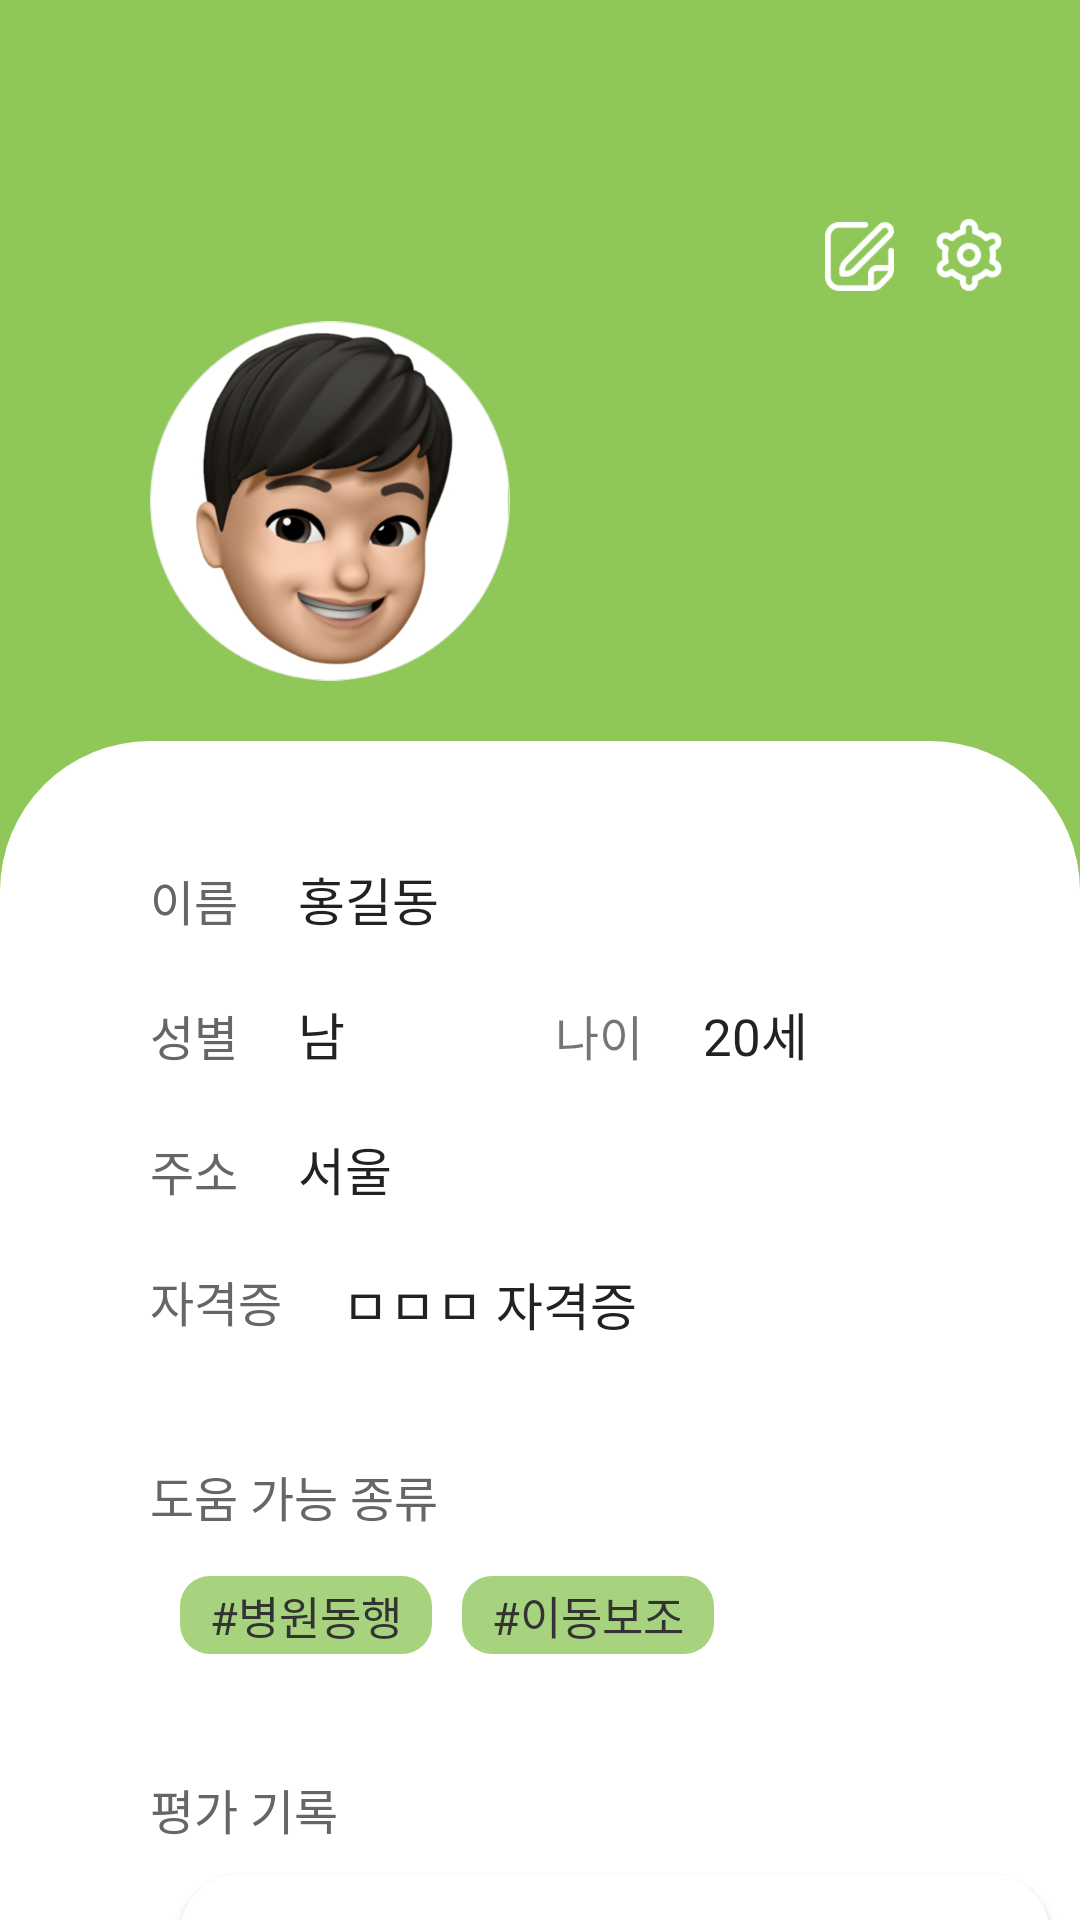

Write the Android layout XML for this screen, with the resource values it uses.
<!-- AndroidManifest.xml: application theme Theme.With -->
<!-- res/layout/activity_helper_profile.xml -->
<?xml version="1.0" encoding="utf-8"?>
<LinearLayout
    xmlns:android="http://schemas.android.com/apk/res/android"
    xmlns:app="http://schemas.android.com/apk/res-auto"
    xmlns:tools="http://schemas.android.com/tools"
    android:layout_width="match_parent"
    android:layout_height="match_parent"
    android:orientation="vertical"
    android:background="#8FC759"
    tools:context=".HelperHomeActivity">

    <androidx.appcompat.widget.Toolbar
        app:titleTextColor="@color/white"
        android:background="#8FC759"
        android:id="@+id/toolbar"
        android:layout_height="58dp"
        app:subtitleTextColor="#8FC759"
        android:layout_width="match_parent"
        tools:ignore="MissingConstraints"
        android:theme="@style/Toolbar.Profile.Theme"
        app:titleTextAppearance="@style/Toolbar.ProfileText"/>

    
    <LinearLayout
        android:layout_width="match_parent"
        android:layout_height="wrap_content"
        android:layout_marginTop="15dp"
        android:gravity="right"
        android:orientation="horizontal">

        
        <ImageView
            android:id="@+id/btn_revise"
            android:layout_width="23dp"
            android:layout_height="23dp"
            android:src="@drawable/revise_icon"
            android:layout_marginRight="13dp"
            android:layout_marginTop="1dp"/>

        
        <ImageView
            android:id="@+id/btn_setting"
            android:layout_width="24dp"
            android:layout_height="24dp"
            android:src="@drawable/setting_icon"
            android:layout_marginRight="25dp"/>

    </LinearLayout>

    
    <LinearLayout
        android:layout_width="match_parent"
        android:layout_height="wrap_content"
        android:gravity="left">

        
        <ImageView
            android:layout_width="120dp"
            android:layout_height="120dp"
            android:layout_marginLeft="50dp"
            android:layout_marginTop="10dp"
            android:layout_marginBottom="20dp"
            android:src="@drawable/profile2" />

    </LinearLayout>

    <LinearLayout
        android:layout_width="match_parent"
        android:layout_height="700dp"
        android:orientation="vertical"
        android:background="@drawable/profile_border">

        
        <LinearLayout
            android:layout_width="match_parent"
            android:layout_height="wrap_content"
            android:layout_marginTop="40dp">

            <TextView
                android:layout_width="wrap_content"
                android:layout_height="wrap_content"
                android:layout_marginLeft="50dp"
                android:textSize="16dp"
                android:text="이름"
                android:textColor="#666666"/>

            <TextView
                android:id="@+id/txtName"
                android:layout_width="wrap_content"
                android:layout_height="wrap_content"
                android:layout_marginLeft="20dp"
                android:textSize="17sp"
                android:textColor="#222222"
                android:text="홍길동"/>

        </LinearLayout>

        
        <LinearLayout
            android:layout_width="match_parent"
            android:layout_height="wrap_content"
            android:layout_marginTop="20dp">

            <TextView
                android:layout_width="wrap_content"
                android:layout_height="wrap_content"
                android:layout_marginLeft="50dp"
                android:text="성별"
                android:textSize="16dp"
                android:textColor="#666666"/>

            <TextView
                android:id="@+id/txtSex"
                android:layout_width="wrap_content"
                android:layout_height="match_parent"
                android:layout_marginLeft="20dp"
                android:text="남"
                android:textSize="17dp"
                android:textColor="#222222"/>
            <TextView
                android:layout_width="wrap_content"
                android:layout_height="wrap_content"
                android:layout_marginLeft="70dp"
                android:text="나이"
                android:textSize="16dp"/>
            <TextView
                android:id="@+id/txtAge"
                android:layout_width="wrap_content"
                android:layout_height="wrap_content"
                android:layout_marginLeft="20dp"
                android:textSize="17sp"
                android:text="20세"
                android:textColor="#222222"/>
        </LinearLayout>

        
        <LinearLayout
            android:layout_width="match_parent"
            android:layout_height="wrap_content"
            android:layout_marginTop="20dp">

            <TextView
                android:layout_width="wrap_content"
                android:layout_height="wrap_content"
                android:layout_marginLeft="50dp"
                android:text="주소"
                android:textSize="16dp"
                android:textColor="#666666"/>

            <TextView
                android:id="@+id/txtAddress"
                android:layout_width="260dp"
                android:layout_height="wrap_content"
                android:layout_marginLeft="20dp"
                android:textSize="17sp"
                android:text="서울"
                android:textColor="#222222"/>

        </LinearLayout>

        
        <LinearLayout
            android:layout_width="match_parent"
            android:layout_height="wrap_content"
            android:layout_marginTop="20dp"
            android:orientation="horizontal">

            <TextView
                android:layout_width="wrap_content"
                android:layout_height="wrap_content"
                android:layout_marginLeft="50dp"
                android:text="자격증"
                android:textSize="16dp"
                android:textColor="#666666"/>

            <LinearLayout
                android:layout_width="wrap_content"
                android:layout_height="wrap_content"
                android:orientation="vertical">

                <TextView
                    android:layout_width="245dp"
                    android:layout_height="wrap_content"
                    android:id="@+id/txtLicense"
                    android:text="ㅁㅁㅁ 자격증"
                    android:textSize="17sp"
                    android:layout_marginLeft="20dp"
                    android:textColor="#222222"/>

            </LinearLayout>

        </LinearLayout>

        
        <LinearLayout
            android:layout_width="match_parent"
            android:layout_height="wrap_content"
            android:layout_marginTop="40dp">

            <TextView
                android:layout_width="wrap_content"
                android:layout_height="wrap_content"
                android:layout_marginLeft="50dp"
                android:layout_marginBottom="15dp"
                android:text="도움 가능 종류"
                android:textSize="16dp"
                android:textColor="#666666"/>

        </LinearLayout>

        <LinearLayout
            android:layout_width="match_parent"
            android:layout_height="wrap_content">

            <TextView
                android:layout_width="wrap_content"
                android:layout_height="wrap_content"
                android:paddingHorizontal="10dp"
                android:paddingVertical="2dp"
                android:background="@drawable/bg_custom_button"
                android:backgroundTint="#A8D37E"
                android:layout_marginLeft="60dp"
                android:text="#병원동행"
                android:textSize="15dp"
                android:textColor="#333333"/>

            <TextView
                android:layout_width="wrap_content"
                android:layout_height="wrap_content"
                android:paddingHorizontal="10dp"
                android:paddingVertical="2dp"
                android:backgroundTint="#A8D37E"
                android:background="@drawable/bg_custom_button"
                android:layout_marginLeft="10dp"
                android:text="#이동보조"
                android:textSize="15dp"
                android:textColor="#333333"/>

        </LinearLayout>

        
        <LinearLayout
            android:layout_width="match_parent"
            android:layout_height="wrap_content"
            android:layout_marginTop="40dp">

            <TextView
                android:layout_width="wrap_content"
                android:layout_height="wrap_content"
                android:layout_marginLeft="50dp"
                android:text="평가 기록"
                android:textSize="16dp"
                android:textColor="#666666"/>

        </LinearLayout>

        <LinearLayout
            android:layout_width="290dp"
            android:layout_height="wrap_content"
            android:orientation="vertical"
            android:layout_marginLeft="60dp"
            android:layout_marginTop="10dp"
            android:padding="15dp"
            android:background="@drawable/simple_btn"
            android:elevation="2dp" >

            
            <LinearLayout
                android:layout_width="wrap_content"
                android:layout_height="wrap_content">

                
                <TextView
                    android:layout_width="wrap_content"
                    android:layout_height="wrap_content"
                    android:textStyle="bold"
                    android:text="6월 22일  "
                    android:textSize="16dp"
                    android:textColor="#333333"/>

                <RatingBar
                    android:layout_width="wrap_content"
                    android:layout_height="wrap_content"
                    android:layout_gravity="center_vertical"
                    style="?android:attr/ratingBarStyleSmall"/>

            </LinearLayout>

            <LinearLayout
                android:layout_width="wrap_content"
                android:layout_height="wrap_content"
                android:layout_marginTop="10dp">

                <TextView
                    android:layout_width="wrap_content"
                    android:layout_height="wrap_content"
                    android:text="친절하고 약속 시간을 잘 지키셨어요."
                    android:textSize="15dp"
                    android:textColor="#333333"/>

            </LinearLayout>

        </LinearLayout>

        <LinearLayout
            android:layout_width="match_parent"
            android:layout_height="wrap_content"
            android:layout_marginTop="80dp">

            <Button
                android:id="@+id/logoutBtn"
                android:layout_width="80dp"
                android:layout_height="35dp"
                android:layout_marginTop="20dp"
                android:layout_marginLeft="300dp"
                android:layout_gravity="right"
                android:text="로그아웃"
                android:textSize="15dp"
                android:textColor="#888888"
                android:background="@drawable/confirm_change_background" />

        </LinearLayout>

    </LinearLayout>


</LinearLayout>
<!-- resources referenced by this layout -->
<resources>
  <color name="white">#FFFFFFFF</color>
  <!-- drawable bg_custom_button (drawable-v24) -->
  <?xml version="1.0" encoding="utf-8"?>
  <selector xmlns:android="http://schemas.android.com/apk/res/android">
      <item android:state_focused="false" android:state_pressed="false">
          <shape>
              
              <solid android:color="@color/gray"/>
              
  
              
              <corners android:radius="10dp"/>
          </shape>
      </item>
  </selector>
  <!-- drawable confirm_change_background (drawable) -->
  <?xml version="1.0" encoding="utf-8"?>
  <selector xmlns:android="http://schemas.android.com/apk/res/android">
      <item>
          <shape android:shape="rectangle">
              <solid android:color="#14000000"/>
              <corners
                  android:radius="5dp" />
  
          </shape>
      </item>
  </selector>
  <!-- drawable profile2: png bitmap (drawable-v24, 187137 bytes) -->
  <!-- drawable profile_border (drawable) -->
  <?xml version="1.0" encoding="utf-8"?>
  <layer-list xmlns:android="http://schemas.android.com/apk/res/android">
      <item
          android:bottom="-50dp">
          <shape android:shape="rectangle">
              <solid android:color="@color/white" />
              <corners android:radius="50dp"/>
          </shape>
      </item>
  </layer-list>
  <!-- drawable revise_icon: png bitmap (drawable-v24, 2472 bytes) -->
  <!-- drawable setting_icon: png bitmap (drawable-v24, 3675 bytes) -->
  <!-- drawable simple_btn (drawable) -->
  <?xml version="1.0" encoding="utf-8"?>
  <selector xmlns:android="http://schemas.android.com/apk/res/android">
      
      <item android:state_checked="true">
          <shape>
              
              <solid android:color="#E7F4DA" />
              
              <corners android:radius="20dp" />
              <stroke android:width="1dp" android:color="#B1D88A"/>
          </shape>
      </item>
  
      <item android:state_checked="false">
          <shape>
              
              <solid android:color="#FFFFFF" />
              
              <corners android:radius="20dp" />
              <padding android:right="15dp"/>
          </shape>
      </item>
  </selector>
  <style name="Toolbar.Profile.Theme" parent="Theme.AppCompat.Light.NoActionBar">
          <item name="colorControlNormal">@color/white</item>
      </style>
  <style name="Toolbar.ProfileText" parent="@android:style/Widget.TextView">
          <item name="android:textSize">20sp</item>
          <item name="android:textStyle">bold</item>
      </style>
  <style name="Theme.With" parent="Theme.AppCompat.DayNight.DarkActionBar">
          
          <item name="colorPrimary">@color/purple_500</item>
          <item name="colorPrimaryVariant">@color/purple_700</item>
          <item name="colorOnPrimary">@color/white</item>
          
          <item name="colorSecondary">@color/teal_200</item>
          <item name="colorSecondaryVariant">@color/teal_700</item>
          <item name="colorOnSecondary">@color/black</item>
          
          <item name="android:statusBarColor" tools:targetApi="l">?attr/colorPrimaryVariant</item>
          
          <item name="windowNoTitle">true</item>
          <item name="android:windowFullscreen">true</item>
      </style>
  <color name="gray">#D9D9D9</color>
  <color name="purple_500">#FF6200EE</color>
  <color name="purple_700">#FF3700B3</color>
  <color name="teal_200">#FF03DAC5</color>
  <color name="teal_700">#FF018786</color>
  <color name="black">#FF000000</color>
</resources>
